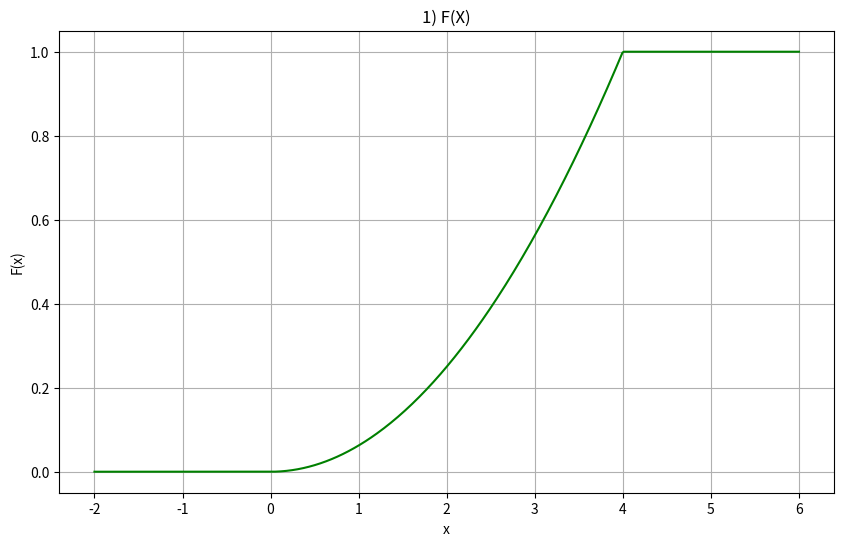
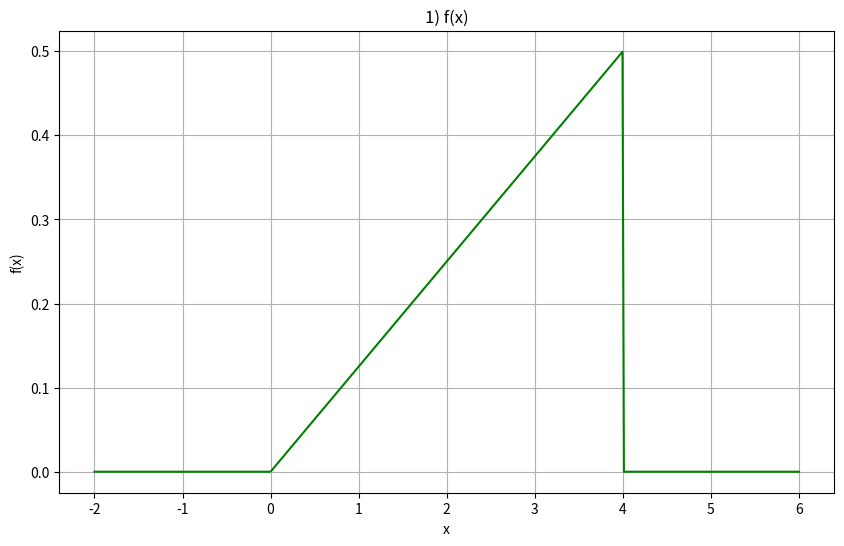
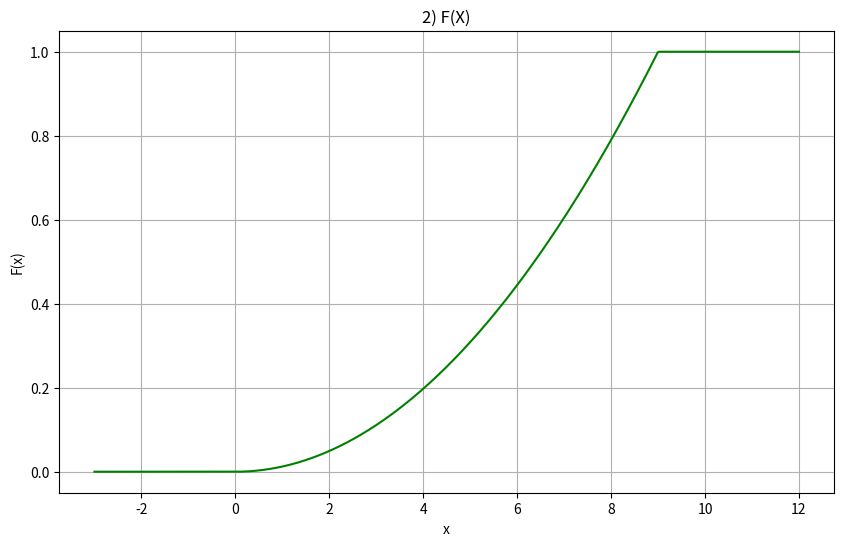
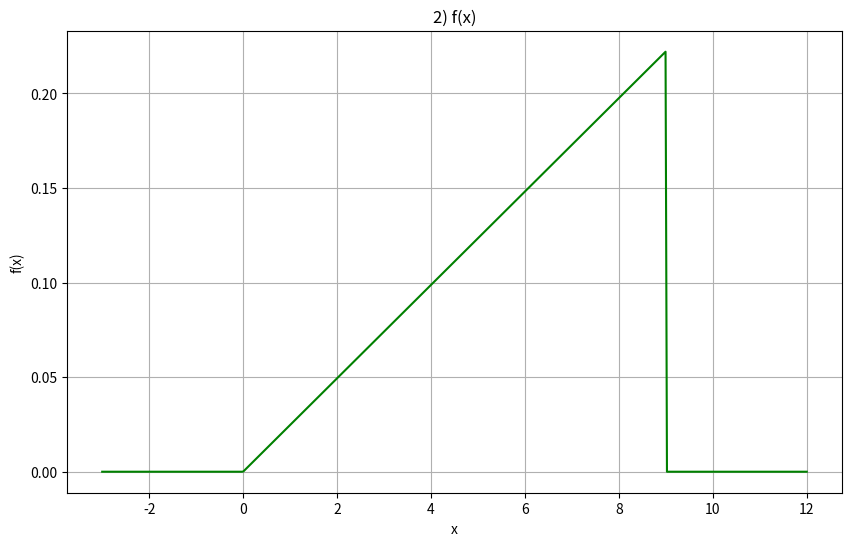

Generate these figures, in order, with matplotlib:
import numpy as np
import matplotlib.pyplot as plt
from scipy.integrate import quad

# Интегральная F(x)
def F(x):
    if x <= 0:
        return 0
    if 0 < x <= 4:
        return (x**2) / 16
    if x > 4:
        return 1

# Дифференциальная f(x)
def f(x):
    # F(X) = 0 => F'(X) = f(x) = 0
    # F(X) = 1 => F'(X) = f(x) = 0
    if x <= 0 or x > 4:
        return 0
    # F(X) = x**2/16 => F'(X) = f(x) = 2x/16 = x/8
    else:
        return x / 8

# M(X) = ∫^∞_−∞ xf(x)dx
def math_wait():
    integral = lambda  x: x * f(x)
    return quad(integral, 0, 4)[0]

# D(Y)=M(Y^2)−[M(Y)]^2
def disperse(mean_value):
    integral = lambda x: x**2 * f(x)
    mean_square = quad(integral, 0, 4)[0]
    return mean_square - mean_value**2

# График F(X)
x_values = np.linspace(-2, 6, 500)
F_values = [F(x) for x in x_values]

plt.figure(figsize=(10,6))
plt.plot(x_values, F_values, label="F(x)", color="green")
plt.title("1) F(X)")
plt.xlabel("x")
plt.ylabel("F(x)")
plt.grid()
plt.show()

# График f(x)
f_values = [f(x) for x in x_values]

plt.figure(figsize=(10,6))
plt.plot(x_values, f_values, label="f(x)", color="green")
plt.title("1) f(x)")
plt.xlabel("x")
plt.ylabel("f(x)")
plt.grid()
plt.show()

print("Task 1")
print(f"Математическое ожидание M(X): {math_wait():.4f}")
print(f"Дисперсия D(X): {disperse(math_wait()):.4f}")


# Интегральная F(x)
def F(x):
    if x <= 0:
        return 0
    if 0 < x <= 9:
        return (x**2) / 81
    if x > 9:
        return 1

# Дифференциальная f(x)
def f(x):
    # F(X) = 0 => F'(X) = f(x) = 0
    # F(X) = 1 => F'(X) = f(x) = 0
    if x <= 0 or x > 9:
        return 0
    # F(X) = x**2/81 => F'(X) = f(x) = 2x/81
    else:
        return (2*x) / 81

# M(X) = ∫^∞_−∞ xf(x)dx
def math_wait():
    integral = lambda x: x * f(x)
    return quad(integral, 0, 9)[0]

# D(Y)=M(Y^2)−[M(Y)]^2
def disperse(mean_value):
    integral = lambda x: x**2 * f(x)
    mean_square = quad(integral, 0, 9)[0]
    return mean_square - mean_value**2

# График F(X)
x_values = np.linspace(-3, 12, 500)
F_values = [F(x) for x in x_values]

plt.figure(figsize=(10,6))
plt.plot(x_values, F_values, label="F(x)", color="green")
plt.title("2) F(X)")
plt.xlabel("x")
plt.ylabel("F(x)")
plt.grid()
plt.show()

# График f(x)
f_values = [f(x) for x in x_values]

plt.figure(figsize=(10,6))
plt.plot(x_values, f_values, label="f(x)", color="green")
plt.title("2) f(x)")
plt.xlabel("x")
plt.ylabel("f(x)")
plt.grid()
plt.show()

print("Task 2")
print(f"Математическое ожидание M(X): {math_wait():.4f}")
print(f"Дисперсия D(X): {disperse(math_wait()):.4f}")